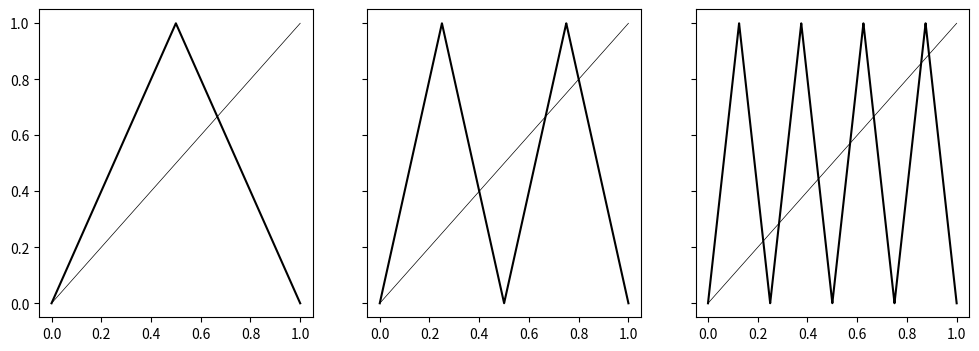

Here is the Python script that generated this plot:
import numpy as np
from matplotlib import pyplot as plt

def T(x, n=1):
    y = x
    for k in range(n):
        y = 1 - np.abs(2*y - 1)
    return y

figure, axes = plt.subplots(nrows=1, ncols=3, figsize=(12,4), sharey=True)

x = np.linspace(start=0, stop=1, num=10000)
for k in range(3):
    y = T(x, k+1)
    axes[k].plot(x, y, color='black')
    axes[k].plot(x, x, color='black', linewidth=0.5)

figure.savefig(fname='tentmap.png', bbox_inches='tight')
